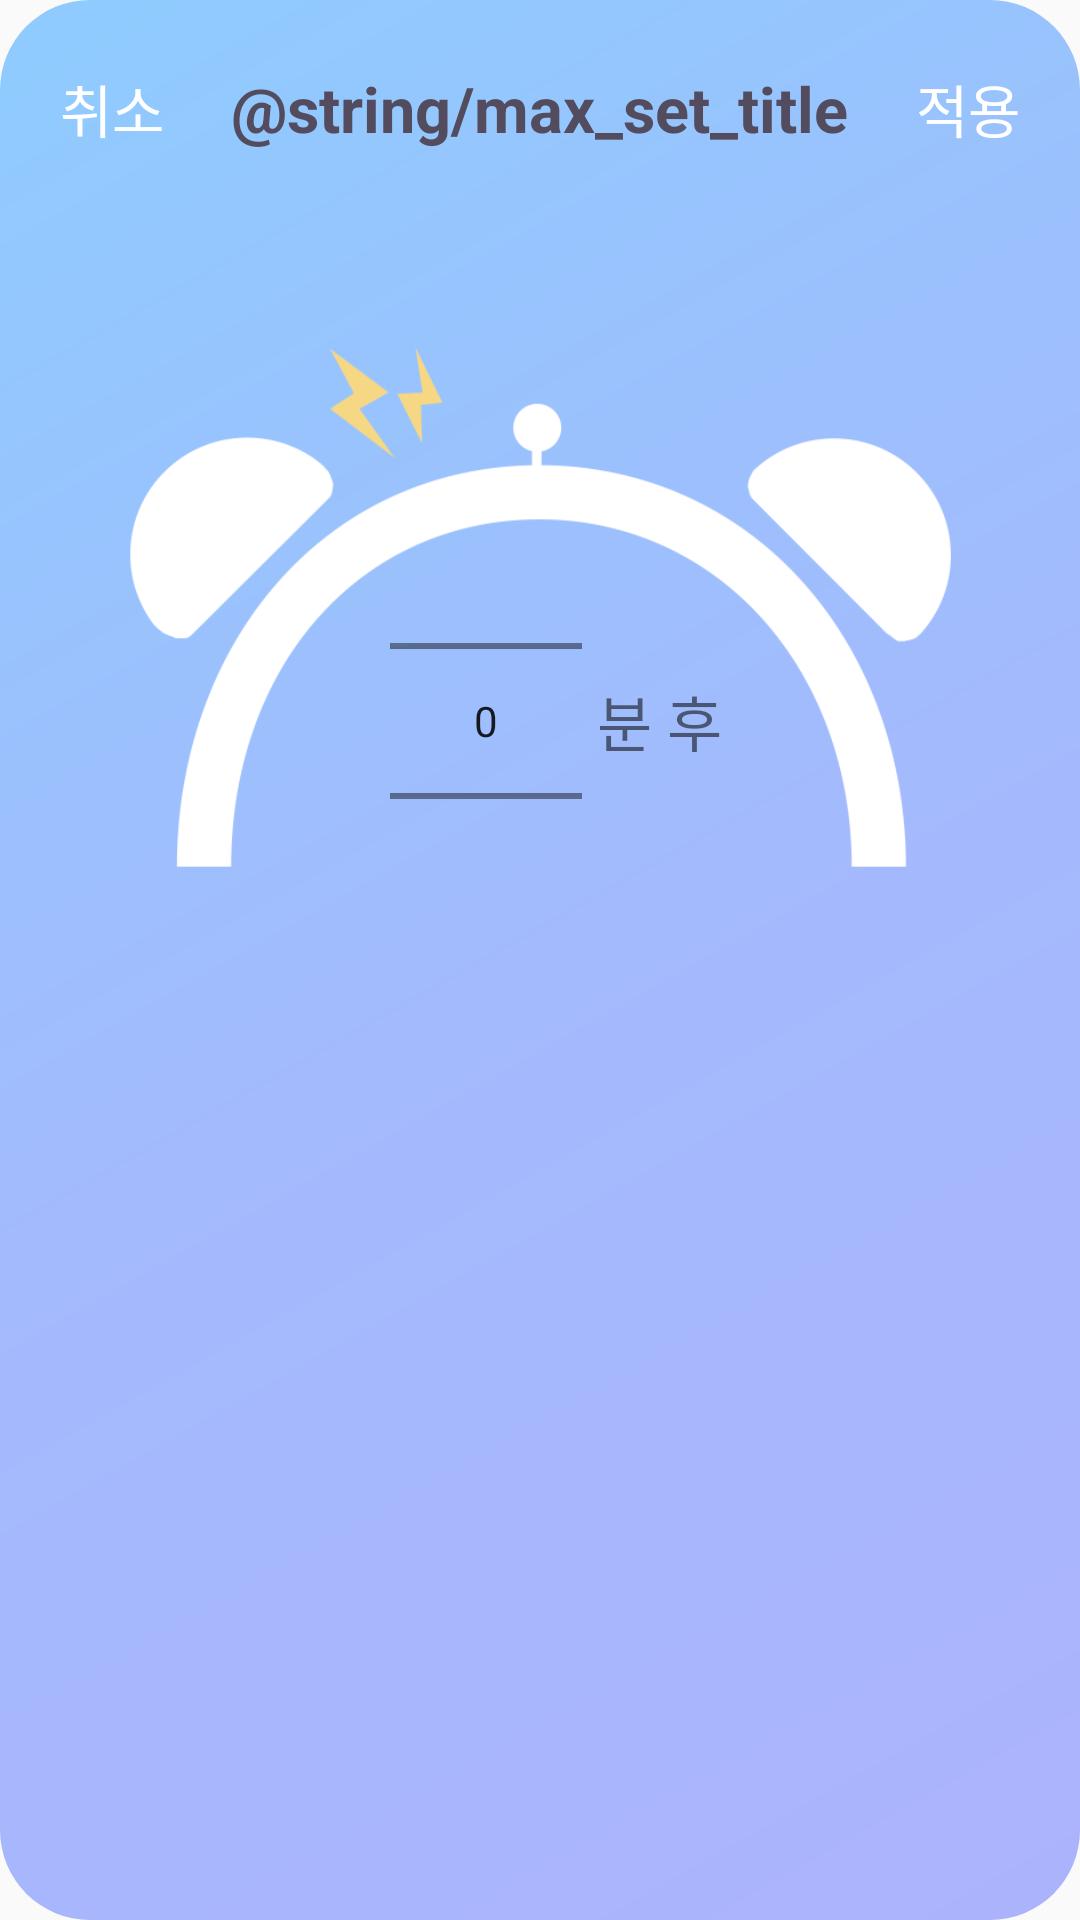

Produce the Android XML layout that renders to this screen, including the resource entries it uses.
<!-- AndroidManifest.xml: application theme AppTheme -->
<!-- res/layout/dialog_number_picker.xml -->
<?xml version="1.0" encoding="utf-8"?>
<LinearLayout xmlns:android="http://schemas.android.com/apk/res/android"
        android:orientation="vertical"
        android:layout_width="match_parent"
        android:layout_height="wrap_content"
        android:id="@+id/popup_Make"
        android:background="@drawable/bg_number_dlg_radius"
        >



    <RelativeLayout
        android:layout_width="320dp"
        android:layout_height="wrap_content"
        android:layout_gravity="center"
        android:layout_marginTop="22dp">

        <TextView
            android:id="@+id/txt_cancel_mission"
            android:layout_width="wrap_content"
            android:layout_height="wrap_content"
            android:text="@string/cancel"
            android:layout_alignParentLeft="true"
            android:layout_centerVertical="true"
            android:textSize="19dp"
            android:textColor="@color/white"/>


        <TextView
            android:layout_width="wrap_content"
            android:layout_height="wrap_content"
            android:text="@string/max_set_title"
            android:layout_centerHorizontal="true"
            android:textStyle="bold"
            android:textSize="21dp"
            android:textColor="#524C5E"/>



        <TextView
            android:id="@+id/txt_apply_mission"
            android:layout_width="wrap_content"
            android:layout_height="wrap_content"
            android:text="@string/apply"
            android:layout_alignParentRight="true"
            android:layout_centerVertical="true"
            android:textSize="19dp"
            android:textColor="@color/white"/>

    </RelativeLayout>


    <RelativeLayout
        android:layout_width="match_parent"
        android:layout_height="wrap_content"
        android:layout_marginTop="50dp"
        android:layout_marginBottom="50dp"
        android:gravity="center">


        <ImageView
            android:layout_width="wrap_content"
            android:layout_height="200dp"
            android:src="@drawable/clock"/>

        <RelativeLayout
            android:layout_width="wrap_content"
            android:layout_height="wrap_content"
            android:layout_marginTop="80dp">

            <NumberPicker
                android:theme="@style/numberPickerCustomSize"
                android:id="@+id/num_picker_mission"
                android:layout_width="wrap_content"
                android:layout_height="120dp"
                android:layout_centerVertical="true"
                android:layout_marginLeft="130dp"
                />

            <TextView
                android:layout_width="wrap_content"
                android:layout_height="wrap_content"
                android:layout_centerVertical="true"
                android:layout_toRightOf="@+id/num_picker_mission"
                android:layout_marginLeft="5dp"
                android:text="분 후"
                android:textSize="20sp"
                />


        </RelativeLayout>

    </RelativeLayout>


</LinearLayout>
<!-- resources referenced by this layout -->
<resources>
  <!-- drawable bg_number_dlg_radius (drawable) -->
  <?xml version="1.0" encoding="utf-8"?>
  <shape xmlns:android="http://schemas.android.com/apk/res/android"
      android:shape="rectangle">
      <gradient
          android:angle="135"
          android:type="linear"
          android:startColor="#ACB3FD"
          android:centerColor="#A3BAFD"
          android:endColor="#8ECCFE"/>
      <corners android:radius="30dp" />
  </shape>
  <!-- drawable clock: png bitmap (drawable, 19656 bytes) -->
  <string name="apply">적용</string>
  <string name="cancel">취소</string>
  <style name="AppTheme" parent="Theme.AppCompat.Light.DarkActionBar">
          
          <item name="colorPrimary">#7b74dc</item>
          <item name="colorPrimaryDark">#7b74dc</item>
          <item name="colorAccent">@color/colorAccent</item>
          
          <item name="windowActionBar">false</item>
          <item name="windowNoTitle">true</item>
  
      </style>
  <color name="colorAccent">#A37FE4</color>
  <!-- not gathered from this repository: default colours our renderer supplied (Android Studio template values) -->
  <color name="white">#FFFFFFFF</color>
</resources>
